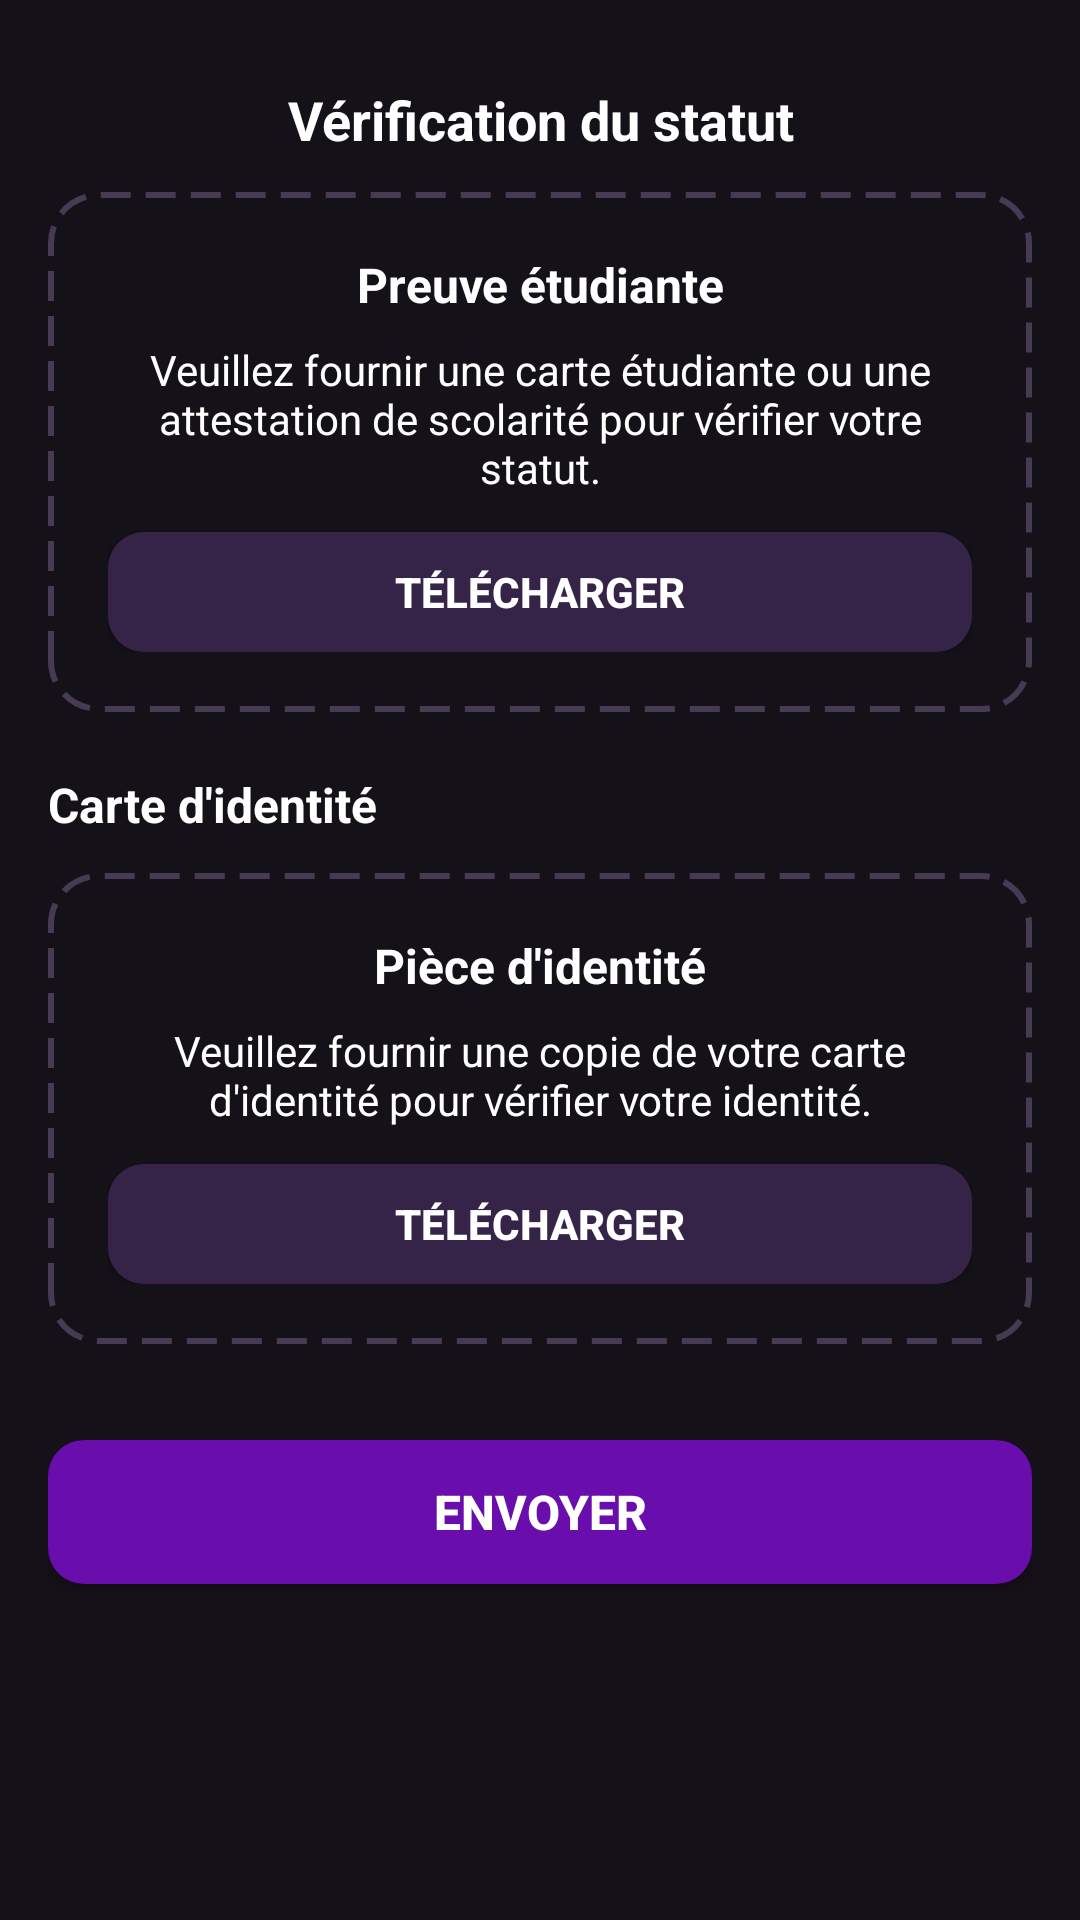

The Android layout XML behind this screen, and the referenced resources:
<!-- AndroidManifest.xml: application theme Theme.Univdate -->
<!-- res/layout/fragment_status_verification.xml -->
<?xml version="1.0" encoding="utf-8"?>
<LinearLayout xmlns:android="http://schemas.android.com/apk/res/android"
    xmlns:tools="http://schemas.android.com/tools"
    xmlns:app="http://schemas.android.com/apk/res-auto"
    android:id="@+id/root_layout"
    android:layout_width="match_parent"
    android:layout_height="match_parent"
    android:background="#141118"
    android:orientation="vertical"
    android:paddingHorizontal="16dp"
    android:paddingTop="16dp"
    android:paddingBottom="16dp">

    
    <LinearLayout
        android:layout_width="match_parent"
        android:layout_height="48dp"
        android:gravity="center_vertical"
        android:orientation="horizontal">

        <TextView
            android:layout_width="match_parent"
            android:layout_height="wrap_content"
            android:text="Vérification du statut"
            android:textColor="#FFFFFF"
            android:textSize="18sp"
            android:textStyle="bold"
            android:gravity="center" />
    </LinearLayout>

    
    <ScrollView
        android:layout_width="match_parent"
        android:layout_height="0dp"
        android:layout_weight="1"
        android:scrollbars="none">

        <LinearLayout
            android:layout_width="match_parent"
            android:layout_height="wrap_content"
            android:orientation="vertical">

            
            <LinearLayout
                android:layout_width="match_parent"
                android:layout_height="wrap_content"
                android:orientation="vertical"
                android:background="@drawable/border_dashed_rounded"
                android:padding="20dp"
                android:layout_marginBottom="20dp"
                android:gravity="center">

                <TextView
                    android:layout_width="match_parent"
                    android:layout_height="wrap_content"
                    android:text="Preuve étudiante"
                    android:textColor="#FFFFFF"
                    android:textSize="16sp"
                    android:textStyle="bold"
                    android:gravity="center" />

                <TextView
                    android:layout_width="match_parent"
                    android:layout_height="wrap_content"
                    android:text="Veuillez fournir une carte étudiante ou une attestation de scolarité pour vérifier votre statut."
                    android:textColor="#FFFFFF"
                    android:textSize="14sp"
                    android:gravity="center"
                    android:layout_marginTop="8dp" />

                <ImageView
                    android:id="@+id/img_student_proof_preview"
                    android:layout_width="140dp"
                    android:layout_height="140dp"
                    android:layout_marginTop="16dp"
                    android:scaleType="centerCrop"
                    android:clipToOutline="true"
                    android:background="@drawable/rounded_corners"
                    android:visibility="gone" />

                <Button
                    android:id="@+id/btn_upload_student_proof"
                    android:layout_width="match_parent"
                    android:layout_height="40dp"
                    android:layout_marginTop="12dp"
                    android:text="Télécharger"
                    android:textSize="14sp"
                    android:textStyle="bold"
                    android:textColor="#FFFFFF"
                    app:backgroundTint="@null"
                    android:background="@drawable/btn_light" />
            </LinearLayout>

            
            <TextView
                android:layout_width="match_parent"
                android:layout_height="wrap_content"
                android:text="Carte d'identité"
                android:textColor="#FFFFFF"
                android:textSize="16sp"
                android:textStyle="bold"
                android:layout_marginBottom="12dp" />

            <LinearLayout
                android:layout_width="match_parent"
                android:layout_height="wrap_content"
                android:orientation="vertical"
                android:background="@drawable/border_dashed_rounded"
                android:padding="20dp"
                android:gravity="center">

                <TextView
                    android:layout_width="match_parent"
                    android:layout_height="wrap_content"
                    android:text="Pièce d'identité"
                    android:textColor="#FFFFFF"
                    android:textSize="16sp"
                    android:textStyle="bold"
                    android:gravity="center" />

                <TextView
                    android:layout_width="match_parent"
                    android:layout_height="wrap_content"
                    android:text="Veuillez fournir une copie de votre carte d'identité pour vérifier votre identité."
                    android:textColor="#FFFFFF"
                    android:textSize="14sp"
                    android:gravity="center"
                    android:layout_marginTop="8dp" />

                <ImageView
                    android:id="@+id/img_id_card_preview"
                    android:layout_width="140dp"
                    android:layout_height="140dp"
                    android:layout_marginTop="16dp"
                    android:scaleType="centerCrop"
                    android:clipToOutline="true"
                    android:background="@drawable/rounded_corners"
                    android:visibility="gone" />

                <Button
                    android:id="@+id/btn_upload_id_card"
                    android:layout_width="match_parent"
                    android:layout_height="40dp"
                    android:layout_marginTop="12dp"
                    android:text="Télécharger"
                    android:textSize="14sp"
                    android:textStyle="bold"
                    android:textColor="#FFFFFF"
                    app:backgroundTint="@null"
                    android:background="@drawable/btn_light" />
            </LinearLayout>

            
            <Button
                android:id="@+id/btn_submit"
                android:layout_width="match_parent"
                android:layout_height="48dp"
                android:layout_marginTop="32dp"
                android:layout_marginBottom="40dp"
                android:text="Envoyer"
                android:textSize="16sp"
                android:textStyle="bold"
                android:textColor="#FFFFFF"
                app:backgroundTint="@null"
                android:background="@drawable/btn_purple" />

        </LinearLayout>
    </ScrollView>
</LinearLayout>
<!-- resources referenced by this layout -->
<resources>
  <!-- drawable border_dashed_rounded (drawable) -->
  <shape xmlns:android="http://schemas.android.com/apk/res/android" android:shape="rectangle">
      <solid android:color="@android:color/transparent"/>
      <stroke android:width="2dp" android:color="#473b54" android:dashWidth="10dp" android:dashGap="5dp" />
      <corners android:radius="16dp"/>
  </shape>
  <!-- drawable btn_light (drawable) -->
  <shape xmlns:android="http://schemas.android.com/apk/res/android"
      android:shape="rectangle">
      <solid android:color="#362348"/> 
      <corners android:radius="12dp"/>
      <padding
          android:left="12dp"
          android:top="10dp"
          android:right="12dp"
          android:bottom="10dp"/>
  </shape>
  <!-- drawable btn_purple (drawable) -->
  <shape xmlns:android="http://schemas.android.com/apk/res/android"
      android:shape="rectangle">
      <solid android:color="#6A0DAD"/> 
      <corners android:radius="12dp"/>
      <padding
          android:left="12dp"
          android:top="10dp"
          android:right="12dp"
          android:bottom="10dp"/>
  </shape>
  <!-- drawable rounded_corners (drawable) -->
  <shape xmlns:android="http://schemas.android.com/apk/res/android"
      android:shape="rectangle">
      <corners android:radius="16dp" />
      <solid android:color="#00000000" /> 
  </shape>
  <style name="Theme.Univdate" parent="Base.Theme.Univdate" />
  <style name="Base.Theme.Univdate" parent="Theme.Material3.DayNight.NoActionBar">
          
          
      </style>
</resources>
